Dataset: dataset (GitHub, feanored/astrostats-2025). Classes: barred spiral galaxy, round smooth galaxy.

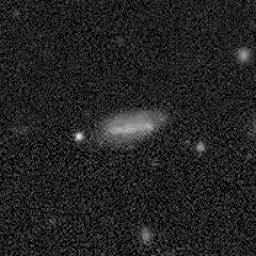
Label: round smooth galaxy

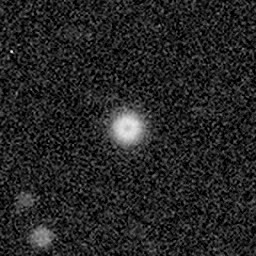
Label: barred spiral galaxy

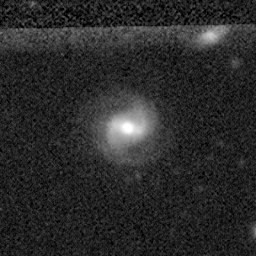
Label: round smooth galaxy

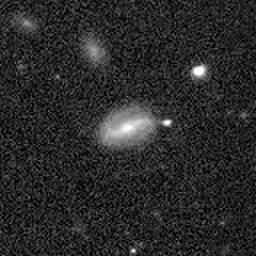
Label: round smooth galaxy

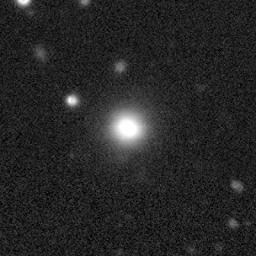
Label: barred spiral galaxy

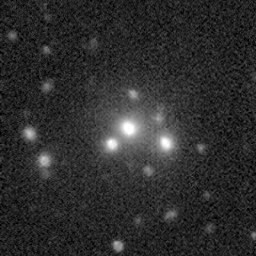
Label: barred spiral galaxy
